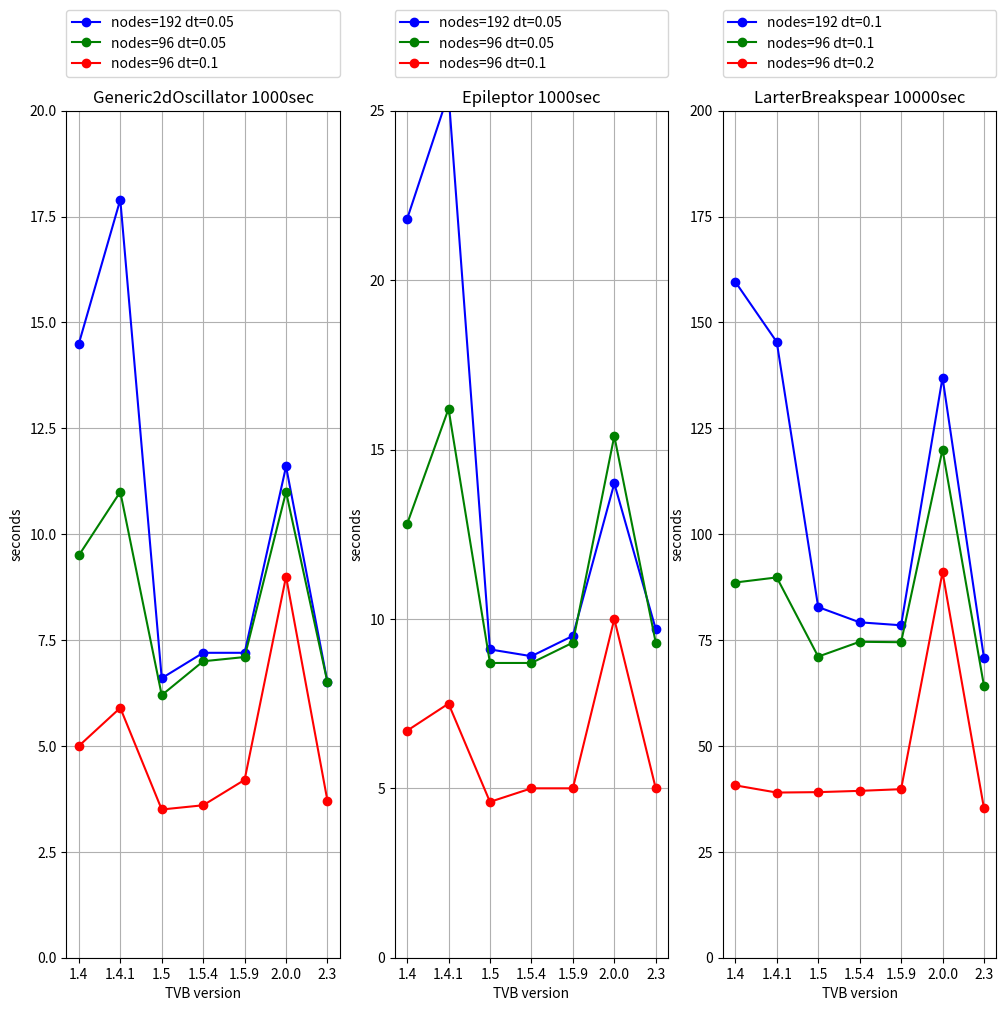

The script that saved this image: (Note: this script raises an exception after producing the figure.)
# -*- coding: utf-8 -*-
#
#
# TheVirtualBrain-Framework Package. This package holds all Data Management, and
# Web-UI helpful to run brain-simulations. To use it, you also need to download
# TheVirtualBrain-Scientific Package (for simulators). See content of the
# documentation-folder for more details. See also http://www.thevirtualbrain.org
#
# (c) 2012-2023, Baycrest Centre for Geriatric Care ("Baycrest") and others
#
# This program is free software: you can redistribute it and/or modify it under the
# terms of the GNU General Public License as published by the Free Software Foundation,
# either version 3 of the License, or (at your option) any later version.
# This program is distributed in the hope that it will be useful, but WITHOUT ANY
# WARRANTY; without even the implied warranty of MERCHANTABILITY or FITNESS FOR A
# PARTICULAR PURPOSE.  See the GNU General Public License for more details.
# You should have received a copy of the GNU General Public License along with this
# program.  If not, see <http://www.gnu.org/licenses/>.
#
#
#   CITATION:
# When using The Virtual Brain for scientific publications, please cite it as explained here:
# https://www.thevirtualbrain.org/tvb/zwei/neuroscience-publications
#
#

"""
Script used for obtaining the benchmarks overview image.
It requires the user to first
- run tvb.interfaces.command.benchmark.py.
- manually copy from console output the results and place them in a tvb_x.y.rst file
- from tvb_x.y.rst, add times in the plot bellow.
"""
import matplotlib.pyplot as pyplot


def plot(subplot, title, ymax, data1, label1, data2, label2, data3, label3, ylabel="seconds", xlabel="TVB version"):
    pyplot.subplot(subplot)
    pyplot.plot(x, data1, 'b', label=label1, marker='o')
    pyplot.plot(x, data2, 'g', label=label2, marker='o')
    pyplot.plot(x, data3, 'r', label=label3, marker='o')
    pyplot.legend(bbox_to_anchor=(0., 1.04, 1., 1.02), loc=3, ncol=1,
                  mode="expand", borderaxespad=0., fontsize=10)
    pyplot.xticks(x, x_labels)
    pyplot.ylim(ymin=0, ymax=ymax)
    pyplot.ylabel(ylabel)
    pyplot.xlabel(xlabel)
    pyplot.grid(True)
    pyplot.title(title)


def plot_neotraits():
    x = [1, 2, 3, 4, 5, 6, 7, 8, 9]
    x_labels = ["2", "4", "8", "16", "32", "64", "128", "256", "512"]
    figure = pyplot.figure(figsize=(15, 7))

    pyplot.plot(x, [20.4, 19.1, 20.3, 20.4, 19.8, 18.9, 17.2, 16.1, 14.4], 'b', label="Epileptor", linestyle="--",
                linewidth=3)
    pyplot.plot(x, [44.1, 42.7, 43.1, 42.8, 39.4, 40.4, 36.7, 33.9, 27.4], 'b', label="Epileptor neo", linewidth=3)
    pyplot.plot(x, [32.7, 32.5, 32.5, 26.3, 26.4, 27.9, 26.5, 24.7, 22.4], 'g', label="RWW", linestyle="--",
                linewidth=3)
    pyplot.plot(x, [78.9, 79.0, 78.4, 78.7, 77.6, 76.6, 68.9, 64.0, 53.9], 'g', label="RWW neo", linewidth=3)
    pyplot.plot(x, [31.4, 31.3, 30.8, 30.9, 31.3, 30.7, 29.9, 28.8, 26.2], 'r', label="G2D", linestyle="--",
                linewidth=3)
    pyplot.plot(x, [63.3, 62.4, 62.7, 61.9, 61.6, 59.2, 57.1, 52.3, 45.8], 'r', label="G2D neo", linewidth=3)
    pyplot.legend(fontsize=10)
    pyplot.xticks(x, x_labels)
    pyplot.ylim(ymin=0, ymax=80)
    pyplot.ylabel("kHz")
    pyplot.xlabel("nodes")
    pyplot.grid(True)
    pyplot.title("Simulation cycles")

    pyplot.show()
    figure.savefig("../../_static/benchmarks-neotraits.png")


x = [1, 2, 3, 4, 5, 6, 7]
x_labels = ["1.4", "1.4.1", "1.5", "1.5.4", "1.5.9", "2.0.0", "2.3"]
figure = pyplot.figure(figsize=(12, 11))

plot(131, "Generic2dOscillator 1000sec", 20,
     [14.5, 17.9, 6.6, 7.2, 7.2, 11.6, 6.5], "nodes=192 dt=0.05",
     [9.5, 11.0, 6.2, 7.0, 7.1, 11, 6.5], "nodes=96 dt=0.05",
     [5, 5.9, 3.5, 3.6, 4.2, 9, 3.7], "nodes=96 dt=0.1")

plot(132, "Epileptor 1000sec", 25,
     [21.8, 25.5, 9.1, 8.9, 9.5, 14, 9.7], "nodes=192 dt=0.05",
     [12.8, 16.2, 8.7, 8.7, 9.3, 15.4, 9.3], "nodes=96 dt=0.05",
     [6.7, 7.5, 4.6, 5.0, 5.0, 10, 5.0], "nodes=96 dt=0.1")

plot(133, "LarterBreakspear 10000sec", 200,
     [159.6, 145.4, 82.8, 79.2, 78.5, 137, 70.8], "nodes=192 dt=0.1",
     [88.6, 89.8, 71.1, 74.6, 74.5, 120, 64.2], "nodes=96 dt=0.1",
     [40.7, 39.0, 39.1, 39.4, 39.8, 91, 35.3], "nodes=96 dt=0.2")

pyplot.show()
figure.savefig("../../_static/benchmarks-evolution-mac.png")

x = [1, 2]
x_labels = ["ReferenceBackend", "NbMPRBackend"]
figure = pyplot.figure(figsize=(6, 11))

plot(111, "MontbrioPazoRoxin", 30,
     [1.3, 0.1], "nodes=100, sim_length=1000ms",
     [26.25, 1.9], "nodes=100, sim_length=20000ms",
     [0.6, 0.08], "nodes=76, sim_length=1000ms",
     "minutes", "TVB backend")

pyplot.show()
figure.savefig("../../_static/benchmarks-NbMPRBackend.png")
